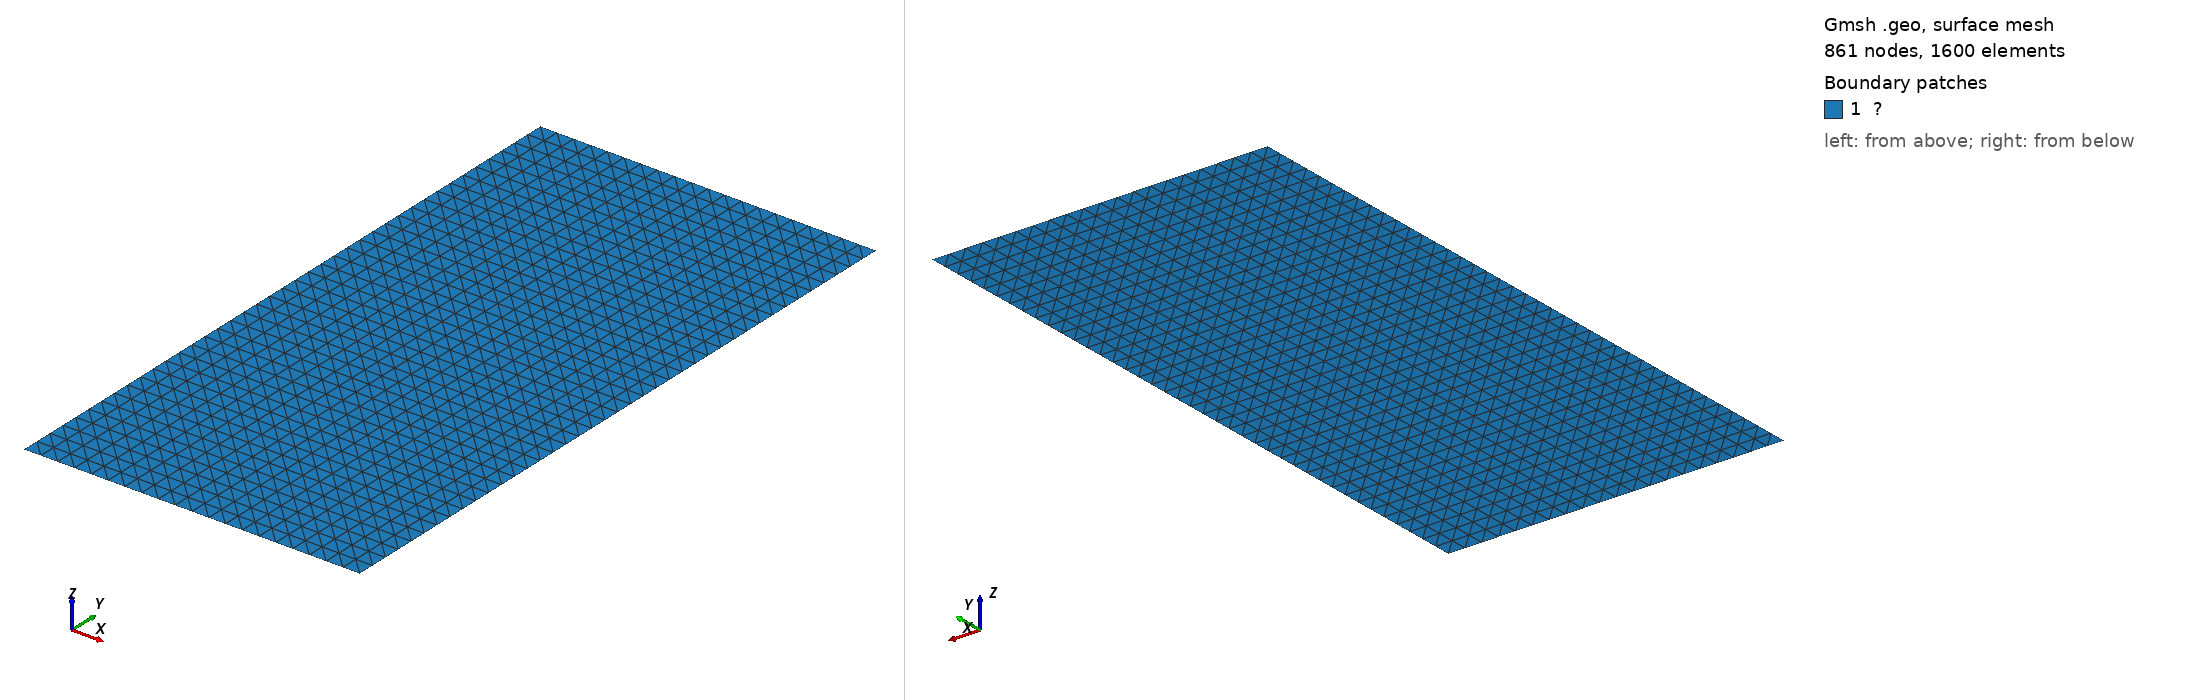

Gmsh geometry script, surface-meshed: 861 nodes, 1600 surface elements. Boundary patches (legend numbers): 1 ?. Left view from above one corner, right view from below the opposite corner. Legend entries are the model's physical surfaces. The drawing asked Gmsh for element sizes between 1% and 20% of the model's largest extent; the script's own settings can give other sizes.

=== wangge.geo (drawn) ===

a = 1.0;
b = 2.0;
n = 21;
m = 41;

Point(1) = {0.0, 0.0, 0.0};
Point(2) = {  a, 0.0, 0.0};
Point(3) = {  a,   b, 0.0};
Point(4) = {0.0,   b, 0.0};

Line(1) = {1,2};
Line(2) = {2,3};
Line(3) = {3,4};
Line(4) = {4,1};

Curve Loop(1) = {1,2,3,4};

Plane Surface(1) = {1};

//Transfinite Curve{1,2,3,4} = n;
Transfinite Curve{2,4} = m;
Transfinite Curve{1,3} = n;

Transfinite Surface{1};

Physical Curve("Γ¹") = {1};
Physical Curve("Γ²") = {2};
Physical Curve("Γ³") = {3};
Physical Curve("Γ⁴") = {4};
Physical Surface("Ω") = {1};

Mesh.Algorithm = 9;

Mesh.MshFileVersion = 2;
//Mesh.SecondOrderIncomplete = 1;
//SetOrder 2;

Mesh 2;
//RecombineMesh;
